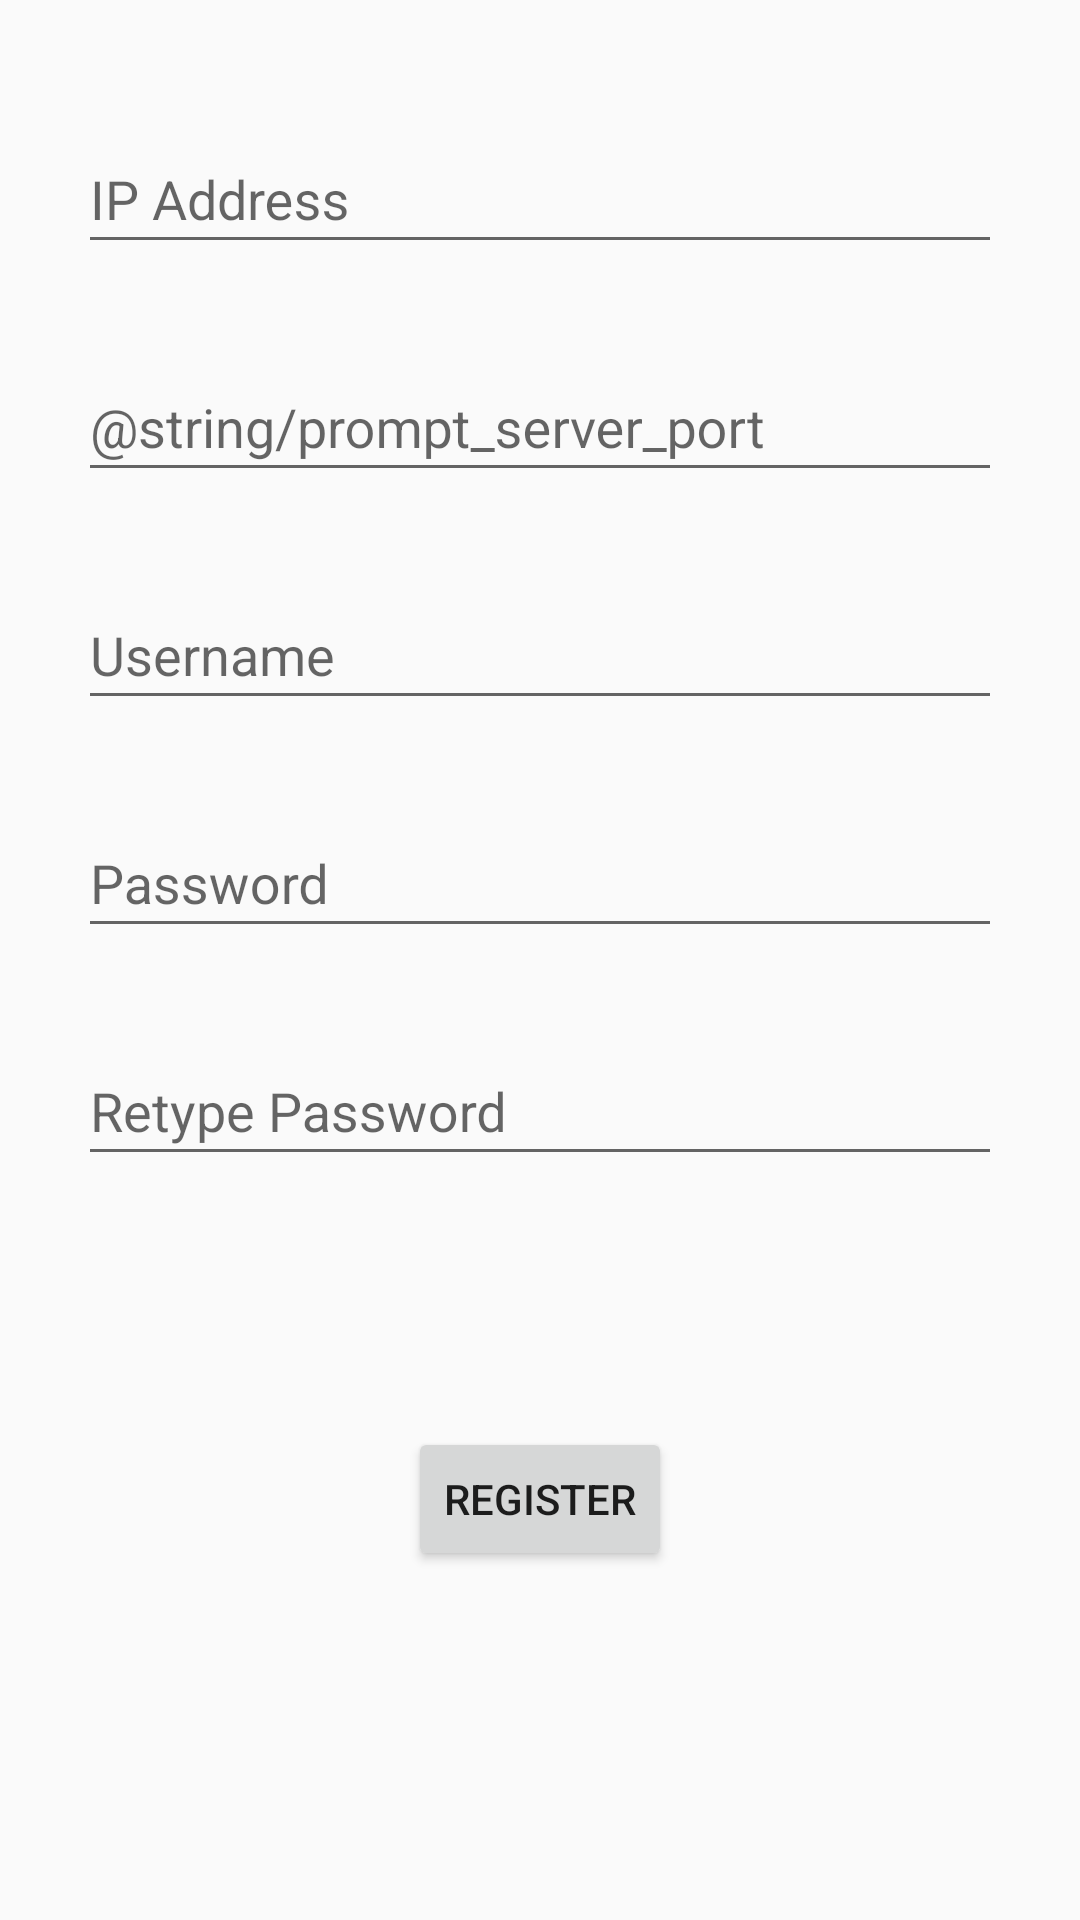

The Android layout XML behind this screen, and the referenced resources:
<!-- AndroidManifest.xml: application theme AppTheme -->
<!-- res/layout/activity_register.xml -->
<FrameLayout xmlns:android="http://schemas.android.com/apk/res/android"
    xmlns:app="http://schemas.android.com/apk/res-auto"
    xmlns:tools="http://schemas.android.com/tools"
    android:layout_width="match_parent"
    android:layout_height="match_parent"
    tools:context="pl.polsl.mateusz.chudy.mobileapplication.view.activities.RegisterActivity">

    <android.support.constraint.ConstraintLayout
        android:layout_width="match_parent"
        android:layout_height="match_parent">


        <android.support.design.widget.TextInputLayout
            android:id="@+id/register_server_ip_text_input_layout"
            android:layout_width="match_parent"
            android:layout_height="wrap_content"
            android:layout_marginTop="32dp"
            android:gravity="bottom|center"
            app:layout_constraintTop_toTopOf="parent"
            tools:layout_editor_absoluteX="0dp">

            <EditText
                android:id="@+id/register_server_ip_edit_text"
                android:layout_width="308dp"
                android:layout_height="45dp"
                android:layout_marginEnd="8dp"
                android:layout_marginStart="8dp"
                android:hint="@string/prompt_ip_address"
                android:inputType="phone"
                android:maxLines="1"
                android:singleLine="true" />

        </android.support.design.widget.TextInputLayout>

        <android.support.design.widget.TextInputLayout
            android:id="@+id/register_server_port_text_input_layout"
            android:layout_width="match_parent"
            android:layout_height="wrap_content"
            android:layout_marginTop="20dp"
            android:gravity="bottom|center"
            app:layout_constraintTop_toBottomOf="@+id/register_server_ip_text_input_layout"
            tools:layout_editor_absoluteX="0dp">

            <EditText
                android:id="@+id/register_server_port_edit_text"
                android:layout_width="308dp"
                android:layout_height="45dp"
                android:layout_marginEnd="8dp"
                android:layout_marginStart="8dp"
                android:hint="@string/prompt_server_port"
                android:inputType="number"
                android:maxLines="1"
                android:singleLine="true" />

        </android.support.design.widget.TextInputLayout>


        <android.support.design.widget.TextInputLayout
            android:id="@+id/register_username_text_input_layout"
            android:layout_width="match_parent"
            android:layout_height="wrap_content"
            android:layout_marginTop="20dp"
            android:gravity="bottom|center"
            app:layout_constraintTop_toBottomOf="@+id/register_server_port_text_input_layout"
            tools:layout_editor_absoluteX="0dp">

            <EditText
                android:id="@+id/register_username_edit_text"
                android:layout_width="308dp"
                android:layout_height="45dp"
                android:layout_marginEnd="8dp"
                android:layout_marginStart="8dp"
                android:hint="@string/prompt_username"
                android:inputType="text"
                android:maxLines="1"
                android:singleLine="true" />

        </android.support.design.widget.TextInputLayout>

        <android.support.design.widget.TextInputLayout
            android:id="@+id/register_pass_text_input_layout"
            android:layout_width="match_parent"
            android:layout_height="wrap_content"
            android:layout_marginTop="20dp"
            android:gravity="bottom|center"
            app:layout_constraintTop_toBottomOf="@+id/register_username_text_input_layout"
            tools:layout_editor_absoluteX="0dp">

            <EditText
                android:id="@+id/register_pass_edit_text"
                android:layout_width="308dp"
                android:layout_height="45dp"
                android:layout_marginEnd="8dp"
                android:layout_marginStart="8dp"
                android:layout_marginTop="8dp"
                android:hint="@string/prompt_password"
                android:imeActionId="6"
                android:imeActionLabel="@string/prompt_password"
                android:imeOptions="actionUnspecified"
                android:inputType="textPassword"
                android:maxLines="1"
                android:singleLine="true" />

        </android.support.design.widget.TextInputLayout>

        <android.support.design.widget.TextInputLayout
            android:id="@+id/register_retype_pass_text_input_layout"
            android:layout_width="match_parent"
            android:layout_height="wrap_content"
            android:layout_marginTop="20dp"
            android:gravity="bottom|center"
            app:layout_constraintTop_toBottomOf="@+id/register_pass_text_input_layout"
            tools:layout_editor_absoluteX="0dp">

            <EditText
                android:id="@+id/register_retype_pass_edit_text"
                android:layout_width="308dp"
                android:layout_height="45dp"
                android:layout_marginEnd="8dp"
                android:layout_marginStart="8dp"
                android:layout_marginTop="8dp"
                android:hint="@string/prompt_retype_password"
                android:imeActionId="6"
                android:imeActionLabel="@string/prompt_retype_password"
                android:imeOptions="actionUnspecified"
                android:inputType="textPassword"
                android:maxLines="1"
                android:singleLine="true" />

        </android.support.design.widget.TextInputLayout>

        <Button
            android:id="@+id/register_button"
            android:layout_width="wrap_content"
            android:layout_height="wrap_content"
            android:text="@string/action_register"
            app:layout_constraintBottom_toBottomOf="parent"
            app:layout_constraintEnd_toEndOf="parent"
            app:layout_constraintStart_toStartOf="parent"
            app:layout_constraintTop_toBottomOf="@+id/register_retype_pass_text_input_layout"
            app:layout_constraintVertical_bias="0.418" />


    </android.support.constraint.ConstraintLayout>

</FrameLayout>
<!-- resources referenced by this layout -->
<resources>
  <string name="action_register">Register</string>
  <string name="prompt_ip_address">IP Address</string>
  <string name="prompt_password">Password</string>
  <string name="prompt_retype_password">Retype Password</string>
  <string name="prompt_username">Username</string>
  <style name="AppTheme" parent="Theme.AppCompat.Light.DarkActionBar">
          
          <item name="colorPrimary">@color/colorPrimary</item>
          <item name="colorPrimaryDark">@color/colorPrimaryDark</item>
          <item name="colorAccent">@color/colorAccent</item>
      </style>
  <color name="colorPrimary">#ff424242</color>
  <color name="colorPrimaryDark">#FF303030</color>
  <color name="colorAccent">#3F51B5</color>
</resources>
